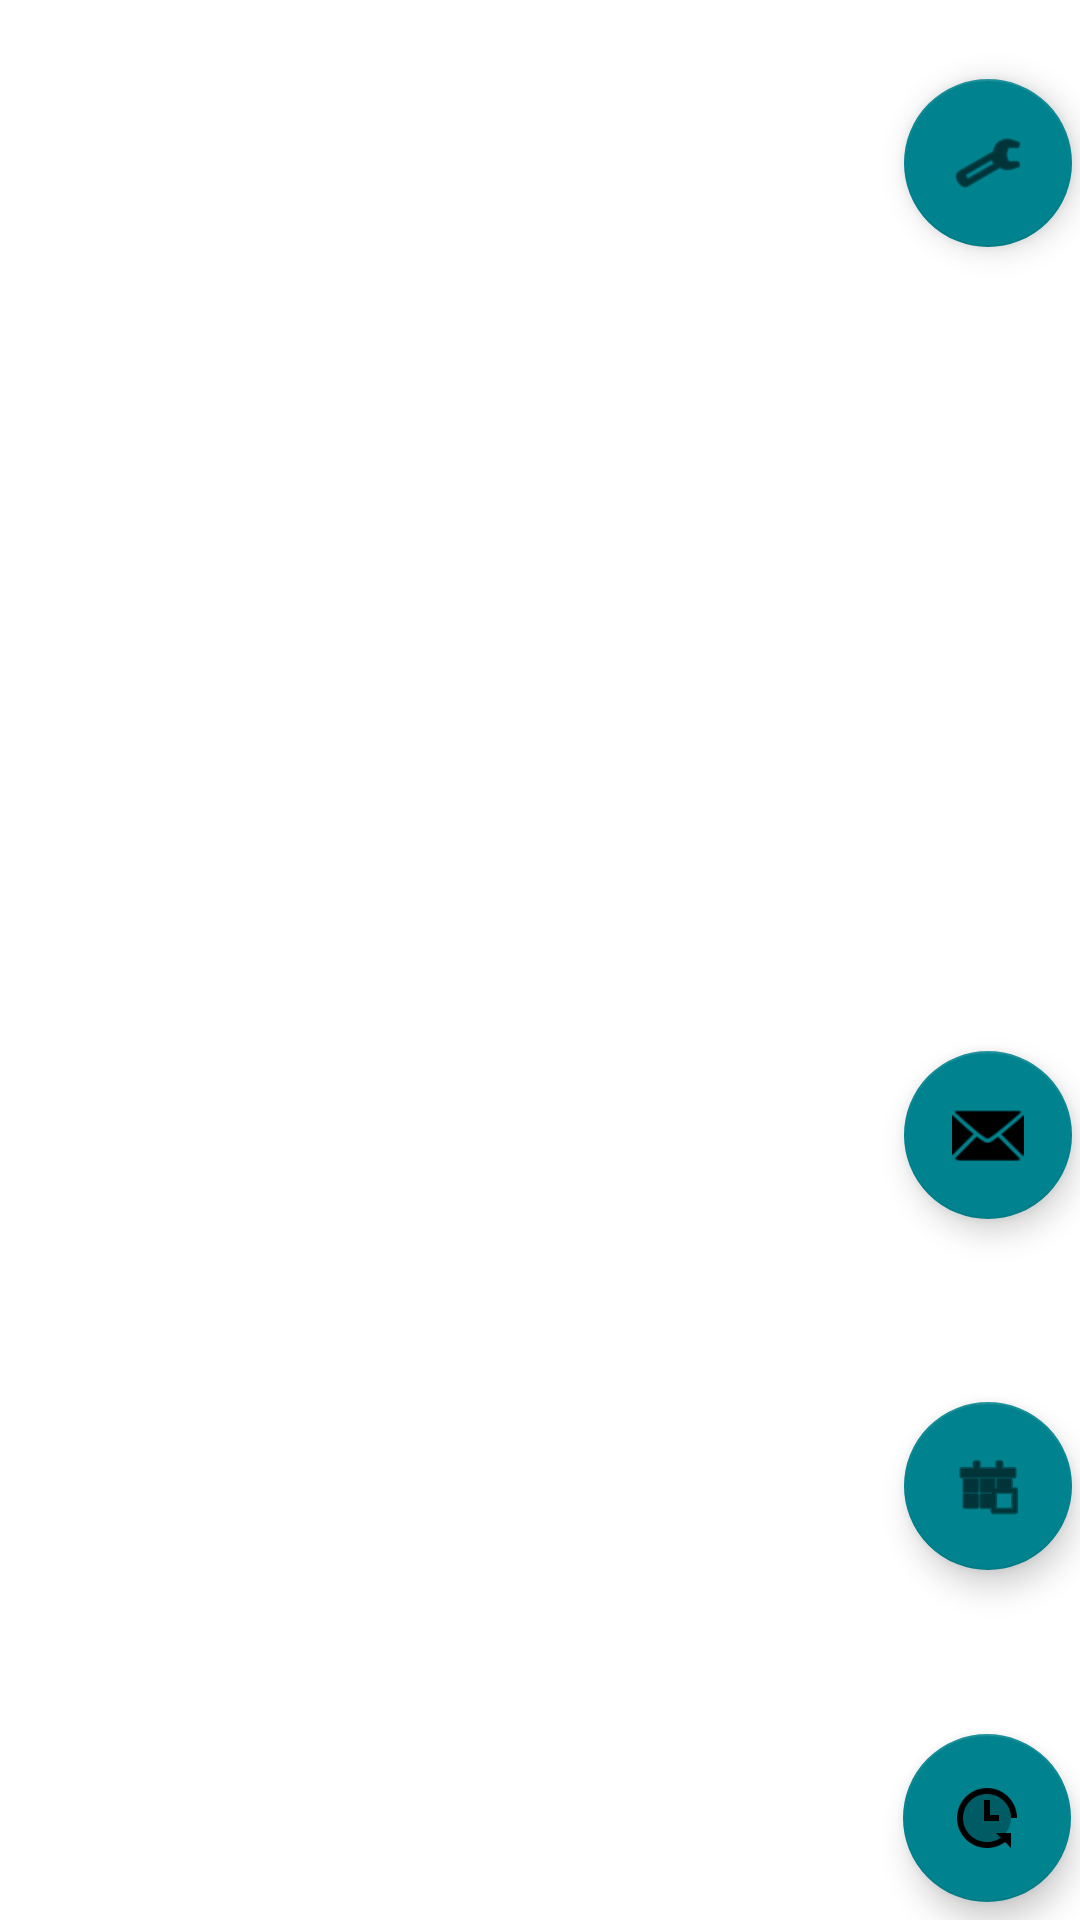

Here is an Android app screen rendered from its layout file. Give the layout XML and the strings, colors and styles it references.
<!-- AndroidManifest.xml: activity theme Theme.Wagnis.NoActionBar -->
<!-- res/layout/activity_main.xml -->
<?xml version="1.0" encoding="utf-8"?>
<androidx.constraintlayout.widget.ConstraintLayout xmlns:android="http://schemas.android.com/apk/res/android"
    xmlns:tools="http://schemas.android.com/tools"
    android:layout_width="match_parent"
    android:layout_height="match_parent"
    xmlns:app="http://schemas.android.com/apk/res-auto"
    tools:context=".MainActivity">
    
    <ImageView
        android:id="@+id/adjacenciesView"
        android:layout_width="0dp"
        android:layout_height="0dp"
        app:layout_constraintBottom_toBottomOf="parent"
        app:layout_constraintEnd_toEndOf="parent"
        app:layout_constraintHorizontal_bias="1.0"
        app:layout_constraintStart_toStartOf="parent"
        app:layout_constraintTop_toTopOf="parent"
        app:layout_constraintVertical_bias="0.0"
        app:srcCompat="@drawable/ic_launcher_background"
        android:contentDescription="@string/map" />

    <com.google.android.material.floatingactionbutton.FloatingActionButton
        android:id="@+id/btn_EndTurn"
        android:layout_width="wrap_content"
        android:layout_height="wrap_content"
        android:clickable="true"
        app:backgroundTint="@color/buttonColor"
        app:layout_constraintBottom_toBottomOf="parent"
        app:layout_constraintEnd_toEndOf="parent"
        app:layout_constraintHorizontal_bias="0.99"
        app:layout_constraintStart_toStartOf="parent"
        app:layout_constraintTop_toTopOf="parent"
        app:layout_constraintVertical_bias="0.99"
        app:srcCompat="@drawable/endturn"
        android:contentDescription="@string/endTurn" />

    <com.google.android.material.floatingactionbutton.FloatingActionButton
        android:id="@+id/btn_Cards"
        android:layout_width="wrap_content"
        android:layout_height="wrap_content"
        android:clickable="true"
        app:backgroundTint="@color/buttonColor"
        app:layout_constraintBottom_toBottomOf="parent"
        app:layout_constraintEnd_toEndOf="parent"
        app:layout_constraintHorizontal_bias="0.991"
        app:layout_constraintStart_toStartOf="parent"
        app:layout_constraintTop_toTopOf="parent"
        app:layout_constraintVertical_bias="0.8"
        app:srcCompat="@android:drawable/ic_menu_today"
        android:contentDescription="@string/cards" />

    <com.google.android.material.floatingactionbutton.FloatingActionButton
        android:id="@+id/btn_Settings"
        android:layout_width="wrap_content"
        android:layout_height="wrap_content"
        android:clickable="true"
        app:backgroundTint="@color/buttonColor"
        app:layout_constraintBottom_toBottomOf="parent"
        app:layout_constraintEnd_toEndOf="parent"
        app:layout_constraintHorizontal_bias="0.991"
        app:layout_constraintStart_toStartOf="parent"
        app:layout_constraintTop_toTopOf="parent"
        app:layout_constraintVertical_bias="0.045"
        app:srcCompat="@android:drawable/ic_menu_manage"
        android:contentDescription="@string/settings" />

    <com.google.android.material.floatingactionbutton.FloatingActionButton
        android:id="@+id/btn_Chat"
        android:layout_width="wrap_content"
        android:layout_height="wrap_content"
        android:clickable="true"
        app:backgroundTint="@color/buttonColor"
        app:layout_constraintBottom_toBottomOf="parent"
        app:layout_constraintEnd_toEndOf="parent"
        app:layout_constraintHorizontal_bias="0.991"
        app:layout_constraintStart_toStartOf="parent"
        app:layout_constraintTop_toTopOf="parent"
        app:layout_constraintVertical_bias="0.600"
        app:srcCompat="@android:drawable/ic_dialog_email"
        android:contentDescription="@string/chat" />
</androidx.constraintlayout.widget.ConstraintLayout>
<!-- resources referenced by this layout -->
<resources>
  <color name="buttonColor">#00838F</color>
  <!-- drawable endturn: png bitmap (drawable, 1551 bytes) -->
  <string name="cards">Cards</string>
  <string name="chat">Chat</string>
  <string name="endTurn">EndTurn</string>
  <string name="map">Map</string>
  <string name="settings">Settings</string>
  <style name="Theme.Wagnis.NoActionBar">
          <item name="windowActionBar">false</item>
          <item name="windowNoTitle">true</item>
      </style>
</resources>
